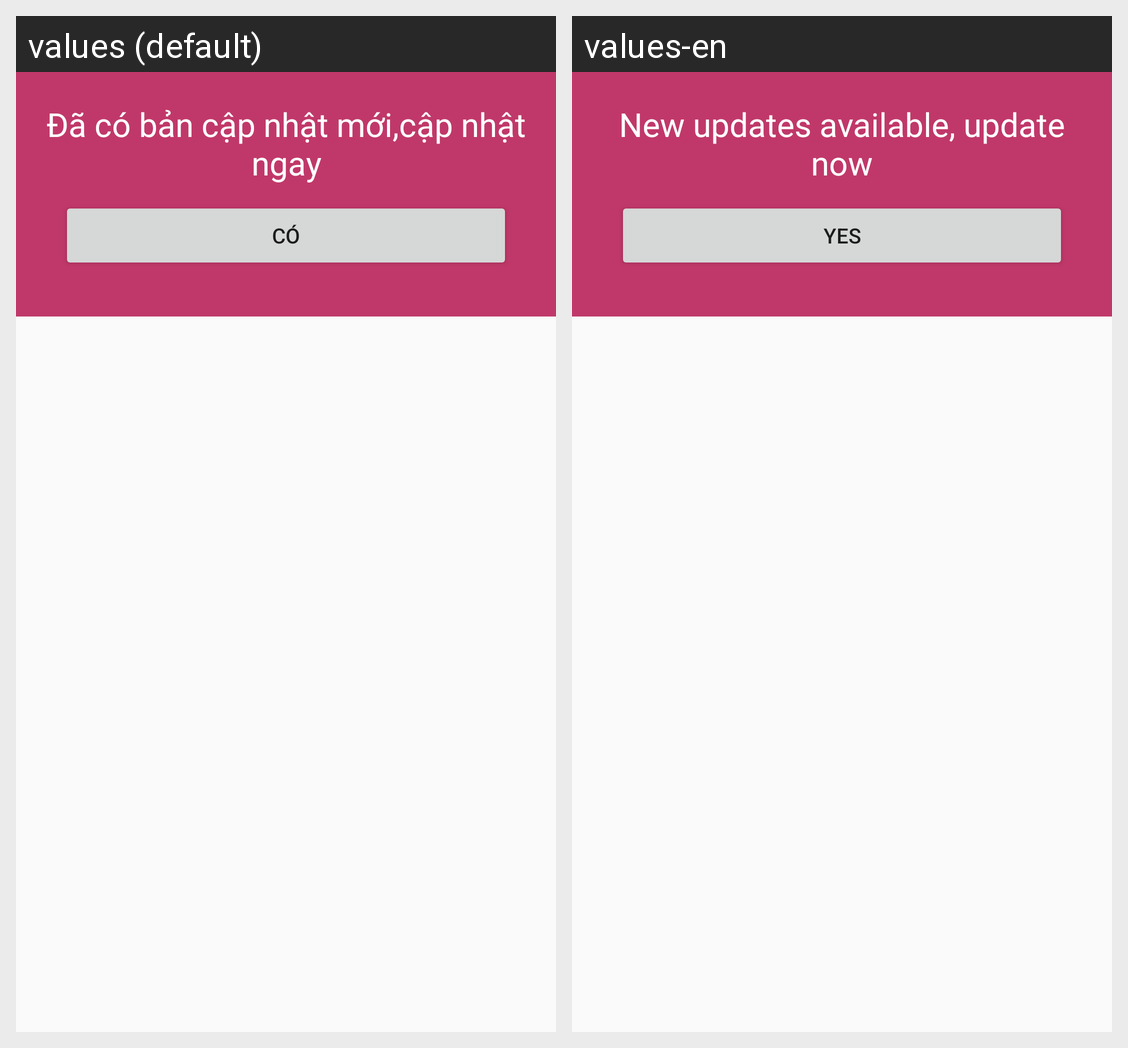

Here is an Android app screen in its default locale and in the app's own translations. Write out the translated-string differences for the strings that appear on this screen.
Android screen res/layout/dialog_update.xml rendered under 2 locales, left to right: values (default), values-en. Device: Nexus 5 (rendered at 1080×1920; each locale shown at half size, 540×960, under a caption strip naming it); theme AppTheme.
Strings drawn on this screen, with the default value and each locale's value (text and hints the layout hard-codes, and strings that could not be matched under every locale, appear in the picture but are not listed):

tv_update
  values: Đã có bản cập nhật mới,cập nhật ngay
  values-en: New updates available, update now

btn_Yes
  values: Có
  values-en: Yes
